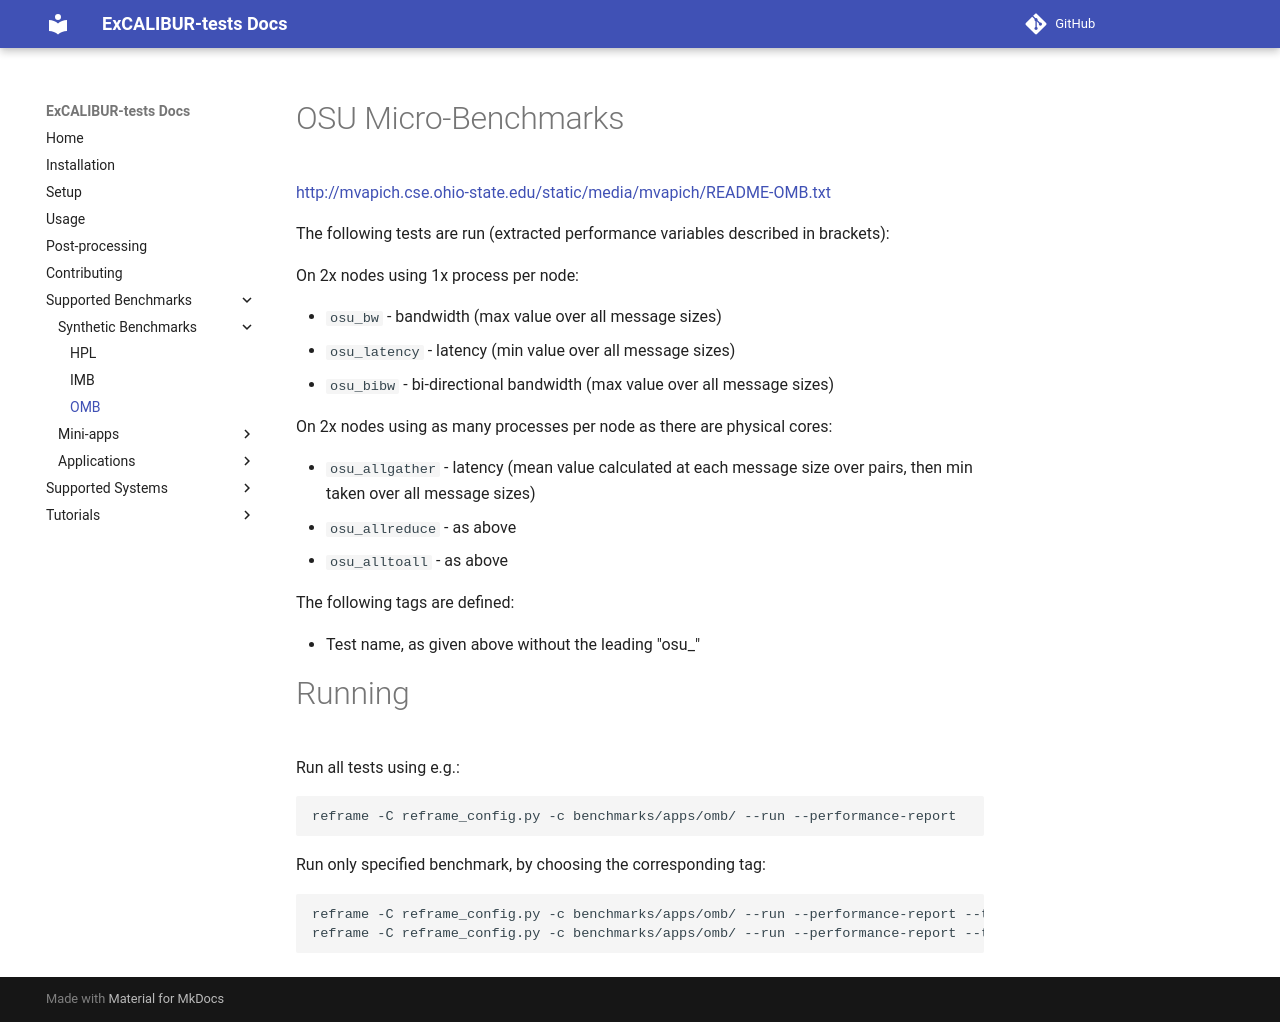

repository: ukri-excalibur/excalibur-tests · page: apps/omb/index.html · generator: mkdocs

# OSU Micro-Benchmarks

http://mvapich.cse.ohio-state.edu/static/media/mvapich/README-OMB.txt

The following tests are run (extracted performance variables described in brackets):

On 2x nodes using 1x process per node:
- `osu_bw` - bandwidth (max value over all message sizes)
- `osu_latency` - latency (min value over all message sizes)
- `osu_bibw` - bi-directional bandwidth (max value over all message sizes)

On 2x nodes using as many processes per node as there are physical cores:
- `osu_allgather` - latency (mean value calculated at each message size over pairs, then min taken over all message sizes)
- `osu_allreduce` - as above
- `osu_alltoall` - as above

The following tags are defined:
    - Test name, as given above without the leading "osu_"

# Running

Run all tests using e.g.:

```
reframe -C reframe_config.py -c apps/omb/ --run --performance-report
```

Run only specified benchmark, by choosing the corresponding tag:

```
reframe -C reframe_config.py -c apps/omb/ --run --performance-report --tag alltoall
reframe -C reframe_config.py -c apps/omb/ --run --performance-report --tag bw
```
